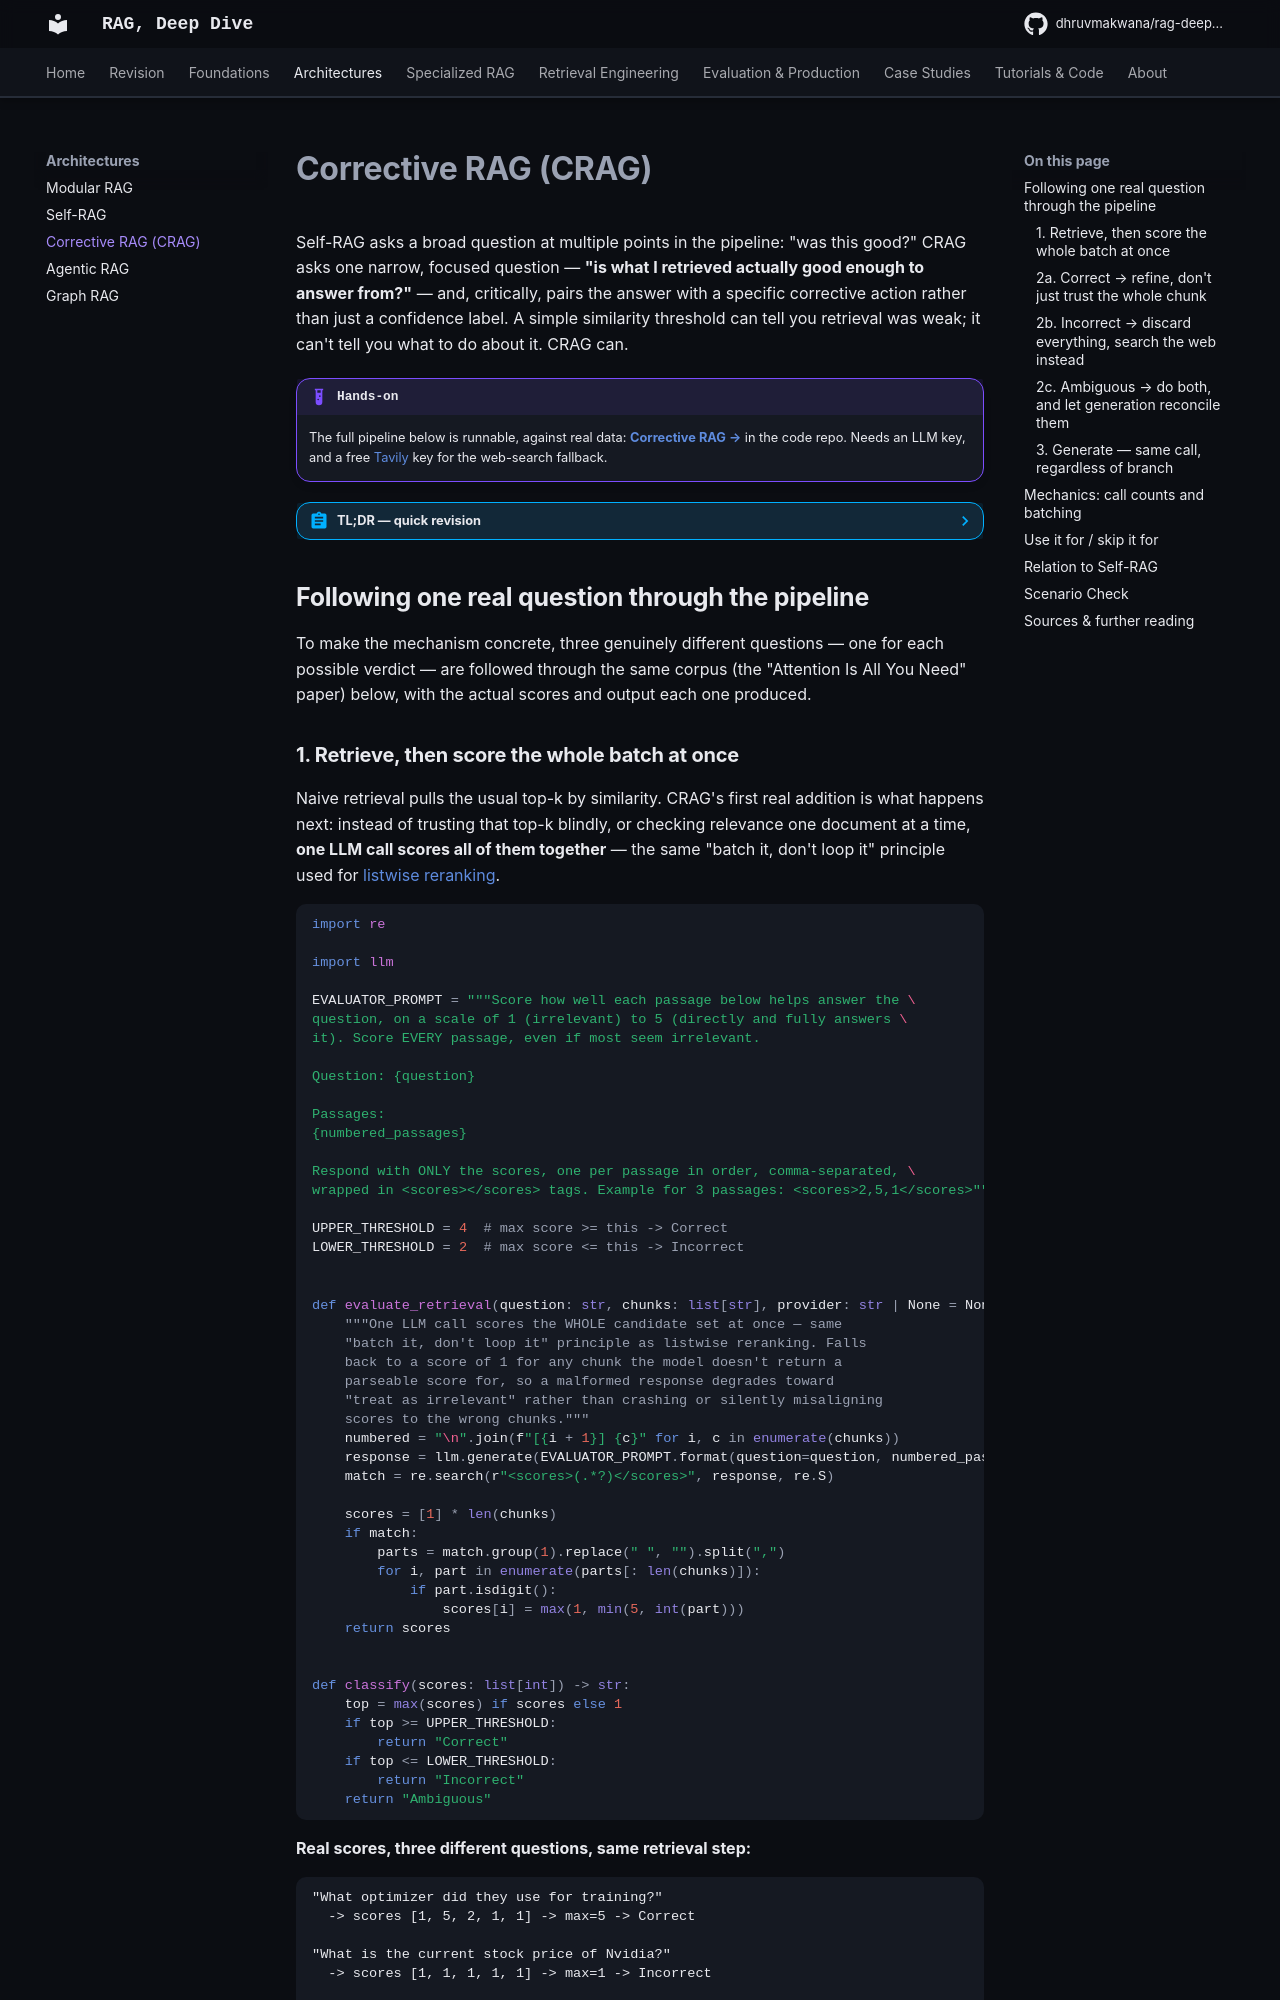

repository: DhruvMakwana/rag-deep-dive · page: corrective-rag/index.html · generator: mkdocs

# Corrective RAG (CRAG)

Self-RAG asks a broad question at multiple points in the pipeline: "was this good?" CRAG asks one narrow, focused question — **"is what I retrieved actually good enough to answer from?"** — and, critically, pairs the answer with a specific corrective action rather than just a confidence label. A simple similarity threshold can tell you retrieval was weak; it can't tell you what to do about it. CRAG can.

!!! example "Hands-on"
    The full pipeline below is runnable, against real data: [**Corrective RAG →**](https://github.com/DhruvMakwana/rag-cookbook/tree/main/corrective-rag) in the code repo. Needs an LLM key, and a free [Tavily](https://tavily.com) key for the web-search fallback.

??? abstract "TL;DR — quick revision"
    - **One batched evaluator call scores every retrieved chunk** 1-5 for relevance, and the *maximum* score across the batch decides a 3-way verdict: `Correct`, `Incorrect`, or `Ambiguous`
    - **Each verdict triggers a genuinely different action**, not just a different label: `Correct` refines the retrieved text down to the sentences that actually hold up; `Incorrect` discards it entirely and falls back to a real web search; `Ambiguous` does both and combines them
    - **Verified against real data, all three verdicts**, including a live Tavily web search that returned actual current stock price data the sample paper obviously doesn't contain — and the model correctly cited it as an external source
    - **Realistic cost:** 2-4 small/cheap-model calls plus, on the `Incorrect`/`Ambiguous` paths, one real network call to a search API — and exactly one expensive generation call, regardless of which branch runs

## Following one real question through the pipeline

To make the mechanism concrete, three genuinely different questions — one for each possible verdict — are followed through the same corpus (the "Attention Is All You Need" paper) below, with the actual scores and output each one produced.

### 1. Retrieve, then score the whole batch at once

Naive retrieval pulls the usual top-k by similarity. CRAG's first real addition is what happens next: instead of trusting that top-k blindly, or checking relevance one document at a time, **one LLM call scores all of them together** — the same "batch it, don't loop it" principle used for [listwise reranking](advanced-rag-post-retrieval.md#llm-based-listwise-reranking).

```python
--8<-- "snippets/rag-cookbook/corrective-rag/corrective_rag_docs.py:evaluator"
```

**Real scores, three different questions, same retrieval step:**

```text
"What optimizer did they use for training?"
  -> scores [1, 5, 2, 1, 1] -> max=5 -> Correct

"What is the current stock price of Nvidia?"
  -> scores [1, 1, 1, 1, 1] -> max=1 -> Incorrect

"What is the significance of this paper compared to more recent
 transformer variants?"
  -> scores [2, 1, 1, 3, 1] -> max=3 -> Ambiguous
```

The thresholds are simple — `max >= 4` is `Correct`, `max <= 2` is `Incorrect`, anything in between is `Ambiguous` — but the *outcome* of that classification genuinely changes what the pipeline does, which is the whole point of doing this at all instead of picking one fallback behavior for every weak retrieval.
